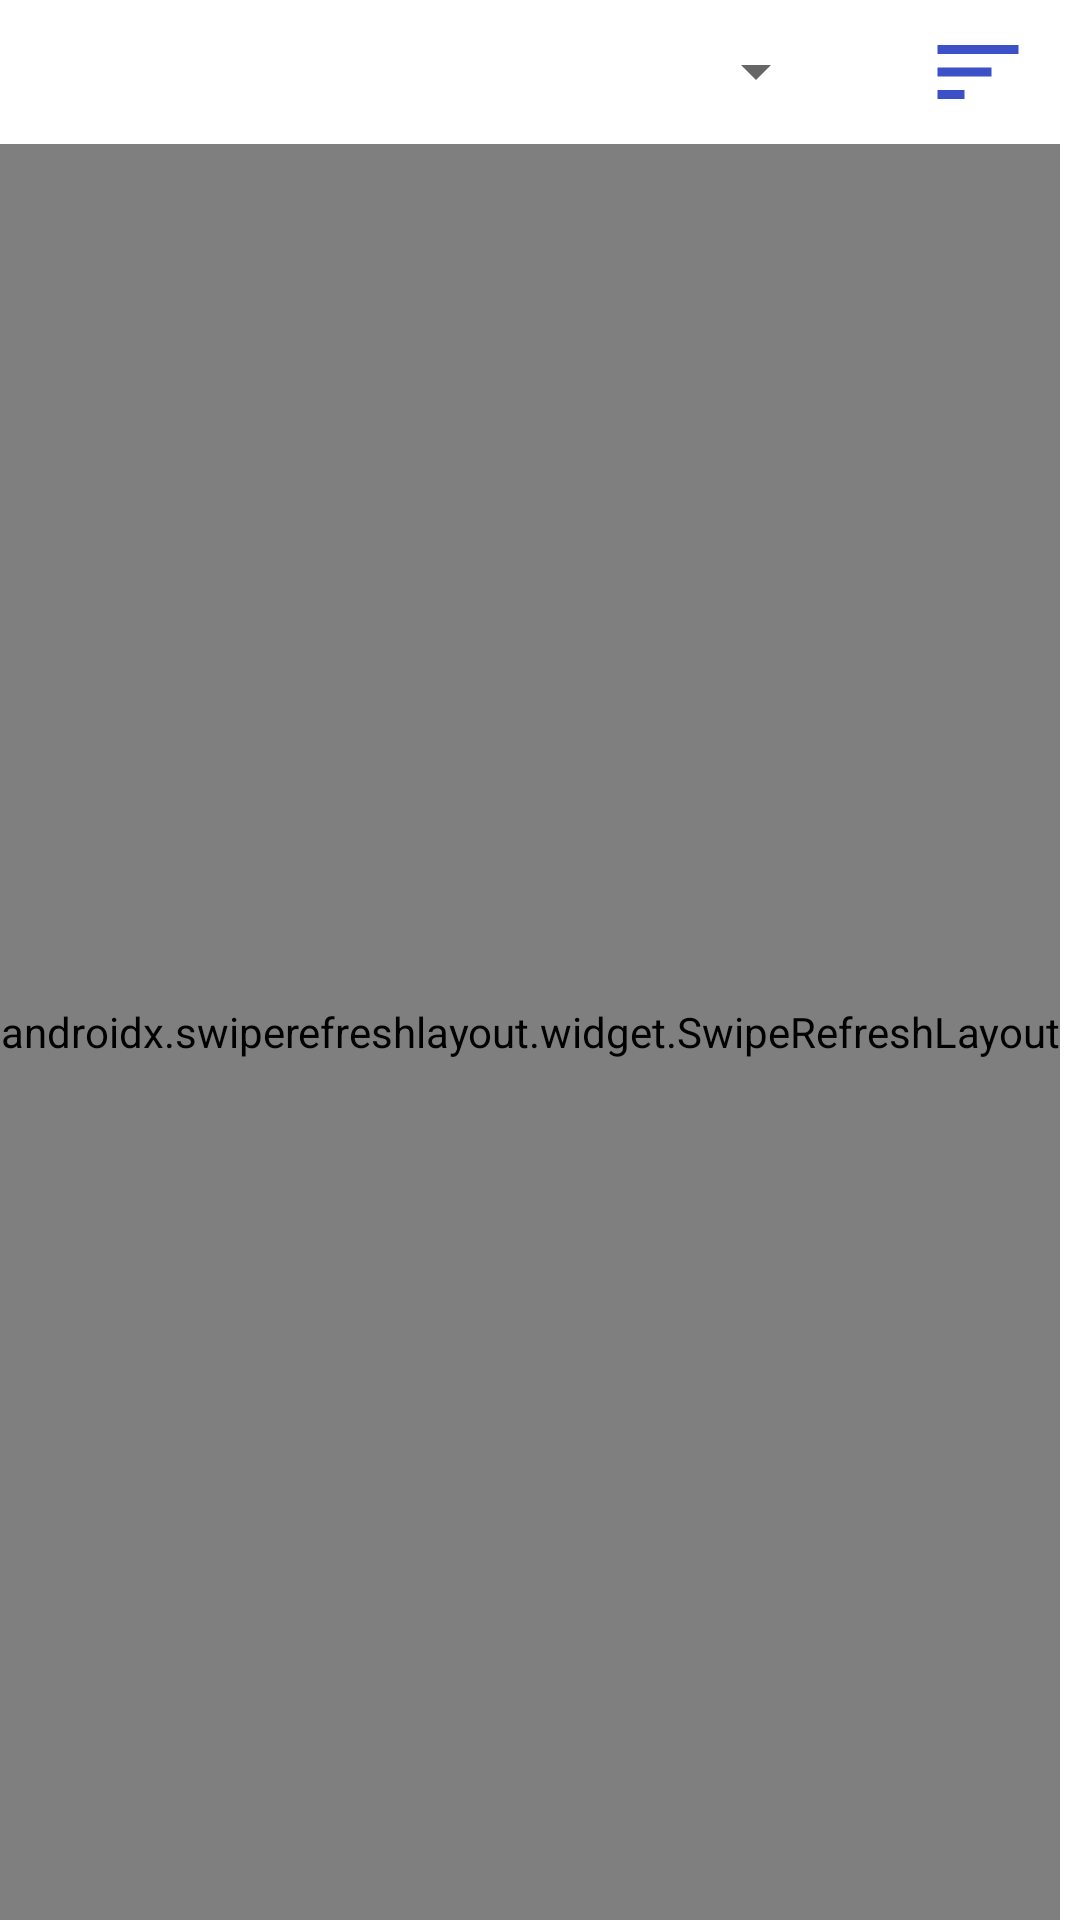

Here is an Android app screen rendered from its layout file. Give the layout XML and the strings, colors and styles it references.
<!-- AndroidManifest.xml: application theme Theme.ExchangeRatesApp -->
<!-- res/layout/favourite_currency_fragment.xml -->
<?xml version="1.0" encoding="utf-8"?>
<androidx.constraintlayout.widget.ConstraintLayout xmlns:android="http://schemas.android.com/apk/res/android"
    xmlns:app="http://schemas.android.com/apk/res-auto"
    xmlns:tools="http://schemas.android.com/tools"
    android:layout_width="match_parent"
    android:layout_height="match_parent">

    <FrameLayout
        android:id="@+id/appBar"
        android:layout_width="match_parent"
        android:layout_height="48dp"
        app:layout_constraintEnd_toEndOf="parent"
        app:layout_constraintStart_toStartOf="parent"
        app:layout_constraintTop_toTopOf="parent">

        <Spinner
            android:id="@+id/spinnerCurrency"
            android:layout_width="260dp"
            android:layout_height="27dp"
            android:layout_gravity="start|center"
            android:layout_marginStart="16dp" />

        <ImageView
            android:id="@+id/buttonSort"
            android:layout_width="36dp"
            android:layout_height="36dp"
            android:layout_gravity="end|center"
            android:layout_marginEnd="16dp"
            app:srcCompat="@drawable/ic_baseline_sort_24" />
    </FrameLayout>

    <androidx.swiperefreshlayout.widget.SwipeRefreshLayout
        android:id="@+id/swipeContainer"
        android:layout_width="wrap_content"
        android:layout_height="0dp"
        app:layout_constraintBottom_toBottomOf="parent"
        app:layout_constraintEnd_toEndOf="parent"
        app:layout_constraintHorizontal_bias="0.0"
        app:layout_constraintStart_toStartOf="parent"
        app:layout_constraintTop_toBottomOf="@+id/appBar"
        app:layout_constraintVertical_bias="0.0">

        <androidx.recyclerview.widget.RecyclerView
            android:id="@+id/recyclerView"
            android:layout_width="0dp"
            android:layout_height="0dp"
            app:layoutManager="androidx.recyclerview.widget.LinearLayoutManager"
            app:layout_constraintBottom_toBottomOf="parent"
            app:layout_constraintEnd_toEndOf="parent"
            app:layout_constraintStart_toStartOf="parent"
            app:layout_constraintTop_toBottomOf="@+id/appBar"
            tools:listitem="@layout/currency_item"
            />

    </androidx.swiperefreshlayout.widget.SwipeRefreshLayout>

</androidx.constraintlayout.widget.ConstraintLayout>
<!-- res/layout/currency_item.xml (included above) -->
<?xml version="1.0" encoding="utf-8"?>
<androidx.constraintlayout.widget.ConstraintLayout xmlns:android="http://schemas.android.com/apk/res/android"
    android:layout_width="match_parent"
    android:layout_height="60dp"
    xmlns:app="http://schemas.android.com/apk/res-auto"
    xmlns:tools="http://schemas.android.com/tools">

    <TextView
        android:id="@+id/textCurrencyCode"
        android:layout_width="wrap_content"
        android:layout_height="wrap_content"
        android:layout_marginStart="16dp"
        app:layout_constraintBottom_toBottomOf="parent"
        app:layout_constraintStart_toStartOf="parent"
        app:layout_constraintTop_toTopOf="parent"
        android:text="@string/textCode"
        android:textStyle="bold"
        android:textSize="18sp"/>

    <TextView
        android:id="@+id/textCurrencyValue"
        android:layout_width="wrap_content"
        android:layout_height="wrap_content"
        android:layout_marginStart="100dp"
        app:layout_constraintBottom_toBottomOf="parent"
        app:layout_constraintEnd_toStartOf="@+id/buttonStar"
        app:layout_constraintHorizontal_bias="0.152"
        app:layout_constraintStart_toStartOf="parent"
        app:layout_constraintTop_toTopOf="parent"
        android:textSize="16sp"
        android:text="@string/textValueNull" />

    <ImageView
        android:id="@+id/buttonStar"
        android:layout_width="36dp"
        android:layout_height="36dp"
        android:layout_margin="16dp"
        android:src="@drawable/ic_round_star_outline_24"
        app:layout_constraintBottom_toBottomOf="parent"
        app:layout_constraintEnd_toEndOf="parent"
        app:layout_constraintTop_toTopOf="parent" />

    <ImageView
        android:id="@+id/imageViewState"
        android:layout_width="0dp"
        android:layout_height="1dp"
        android:src="@drawable/ic_divider"
        app:layout_constraintStart_toStartOf="parent"
        app:layout_constraintEnd_toEndOf="parent"
        app:layout_constraintBottom_toBottomOf="parent"
        android:scaleType="centerCrop" />

</androidx.constraintlayout.widget.ConstraintLayout>
<!-- resources referenced by this layout -->
<resources>
  <!-- drawable ic_baseline_sort_24 (drawable) -->
  <vector android:autoMirrored="true" android:height="24dp"
      android:tint="#3C50C8" android:viewportHeight="24"
      android:viewportWidth="24" android:width="24dp" xmlns:android="http://schemas.android.com/apk/res/android">
      <path android:fillColor="@android:color/white" android:pathData="M3,18h6v-2L3,16v2zM3,6v2h18L21,6L3,6zM3,13h12v-2L3,11v2z"/>
  </vector>
  <!-- drawable ic_divider (drawable-v24) -->
  <vector xmlns:android="http://schemas.android.com/apk/res/android"
      android:width="288dp"
      android:height="1dp"
      android:viewportWidth="288"
      android:viewportHeight="1">
      <path
          android:pathData="M0,0H288V1H0V0Z"
          android:fillColor="#000000"
          android:fillAlpha="0.12"
          android:fillType="evenOdd" />
  </vector>
  <!-- drawable ic_round_star_outline_24 (drawable) -->
  <vector android:height="24dp" android:tint="#AAAAAA"
      android:viewportHeight="24" android:viewportWidth="24"
      android:width="24dp" xmlns:android="http://schemas.android.com/apk/res/android">
      <path android:fillColor="@android:color/white" android:pathData="M19.65,9.04l-4.84,-0.42 -1.89,-4.45c-0.34,-0.81 -1.5,-0.81 -1.84,0L9.19,8.63l-4.83,0.41c-0.88,0.07 -1.24,1.17 -0.57,1.75l3.67,3.18 -1.1,4.72c-0.2,0.86 0.73,1.54 1.49,1.08l4.15,-2.5 4.15,2.51c0.76,0.46 1.69,-0.22 1.49,-1.08l-1.1,-4.73 3.67,-3.18c0.67,-0.58 0.32,-1.68 -0.56,-1.75zM12,15.4l-3.76,2.27 1,-4.28 -3.32,-2.88 4.38,-0.38L12,6.1l1.71,4.04 4.38,0.38 -3.32,2.88 1,4.28L12,15.4z"/>
  </vector>
  <string name="textCode">CODE</string>
  <string name="textValueNull">0.000000</string>
  <style name="Theme.ExchangeRatesApp" parent="Theme.MaterialComponents.DayNight.NoActionBar">
          
          <item name="colorPrimary">@color/purple_500</item>
          <item name="colorPrimaryVariant">@color/purple_700</item>
          <item name="colorOnPrimary">@color/white</item>
          
          <item name="colorSecondary">@color/teal_200</item>
          <item name="colorSecondaryVariant">@color/teal_700</item>
          <item name="colorOnSecondary">@color/black</item>
          
          <item name="android:statusBarColor" tools:targetApi="l">?attr/colorPrimaryVariant</item>
          
      </style>
  <!-- not gathered from this repository: default colours our renderer supplied (Android Studio template values) -->
  <color name="purple_500">#FF6200EE</color>
  <color name="purple_700">#FF3700B3</color>
  <color name="teal_200">#FF03DAC5</color>
  <color name="teal_700">#FF018786</color>
  <color name="black">#FF000000</color>
  <color name="white">#FFFFFFFF</color>
</resources>
